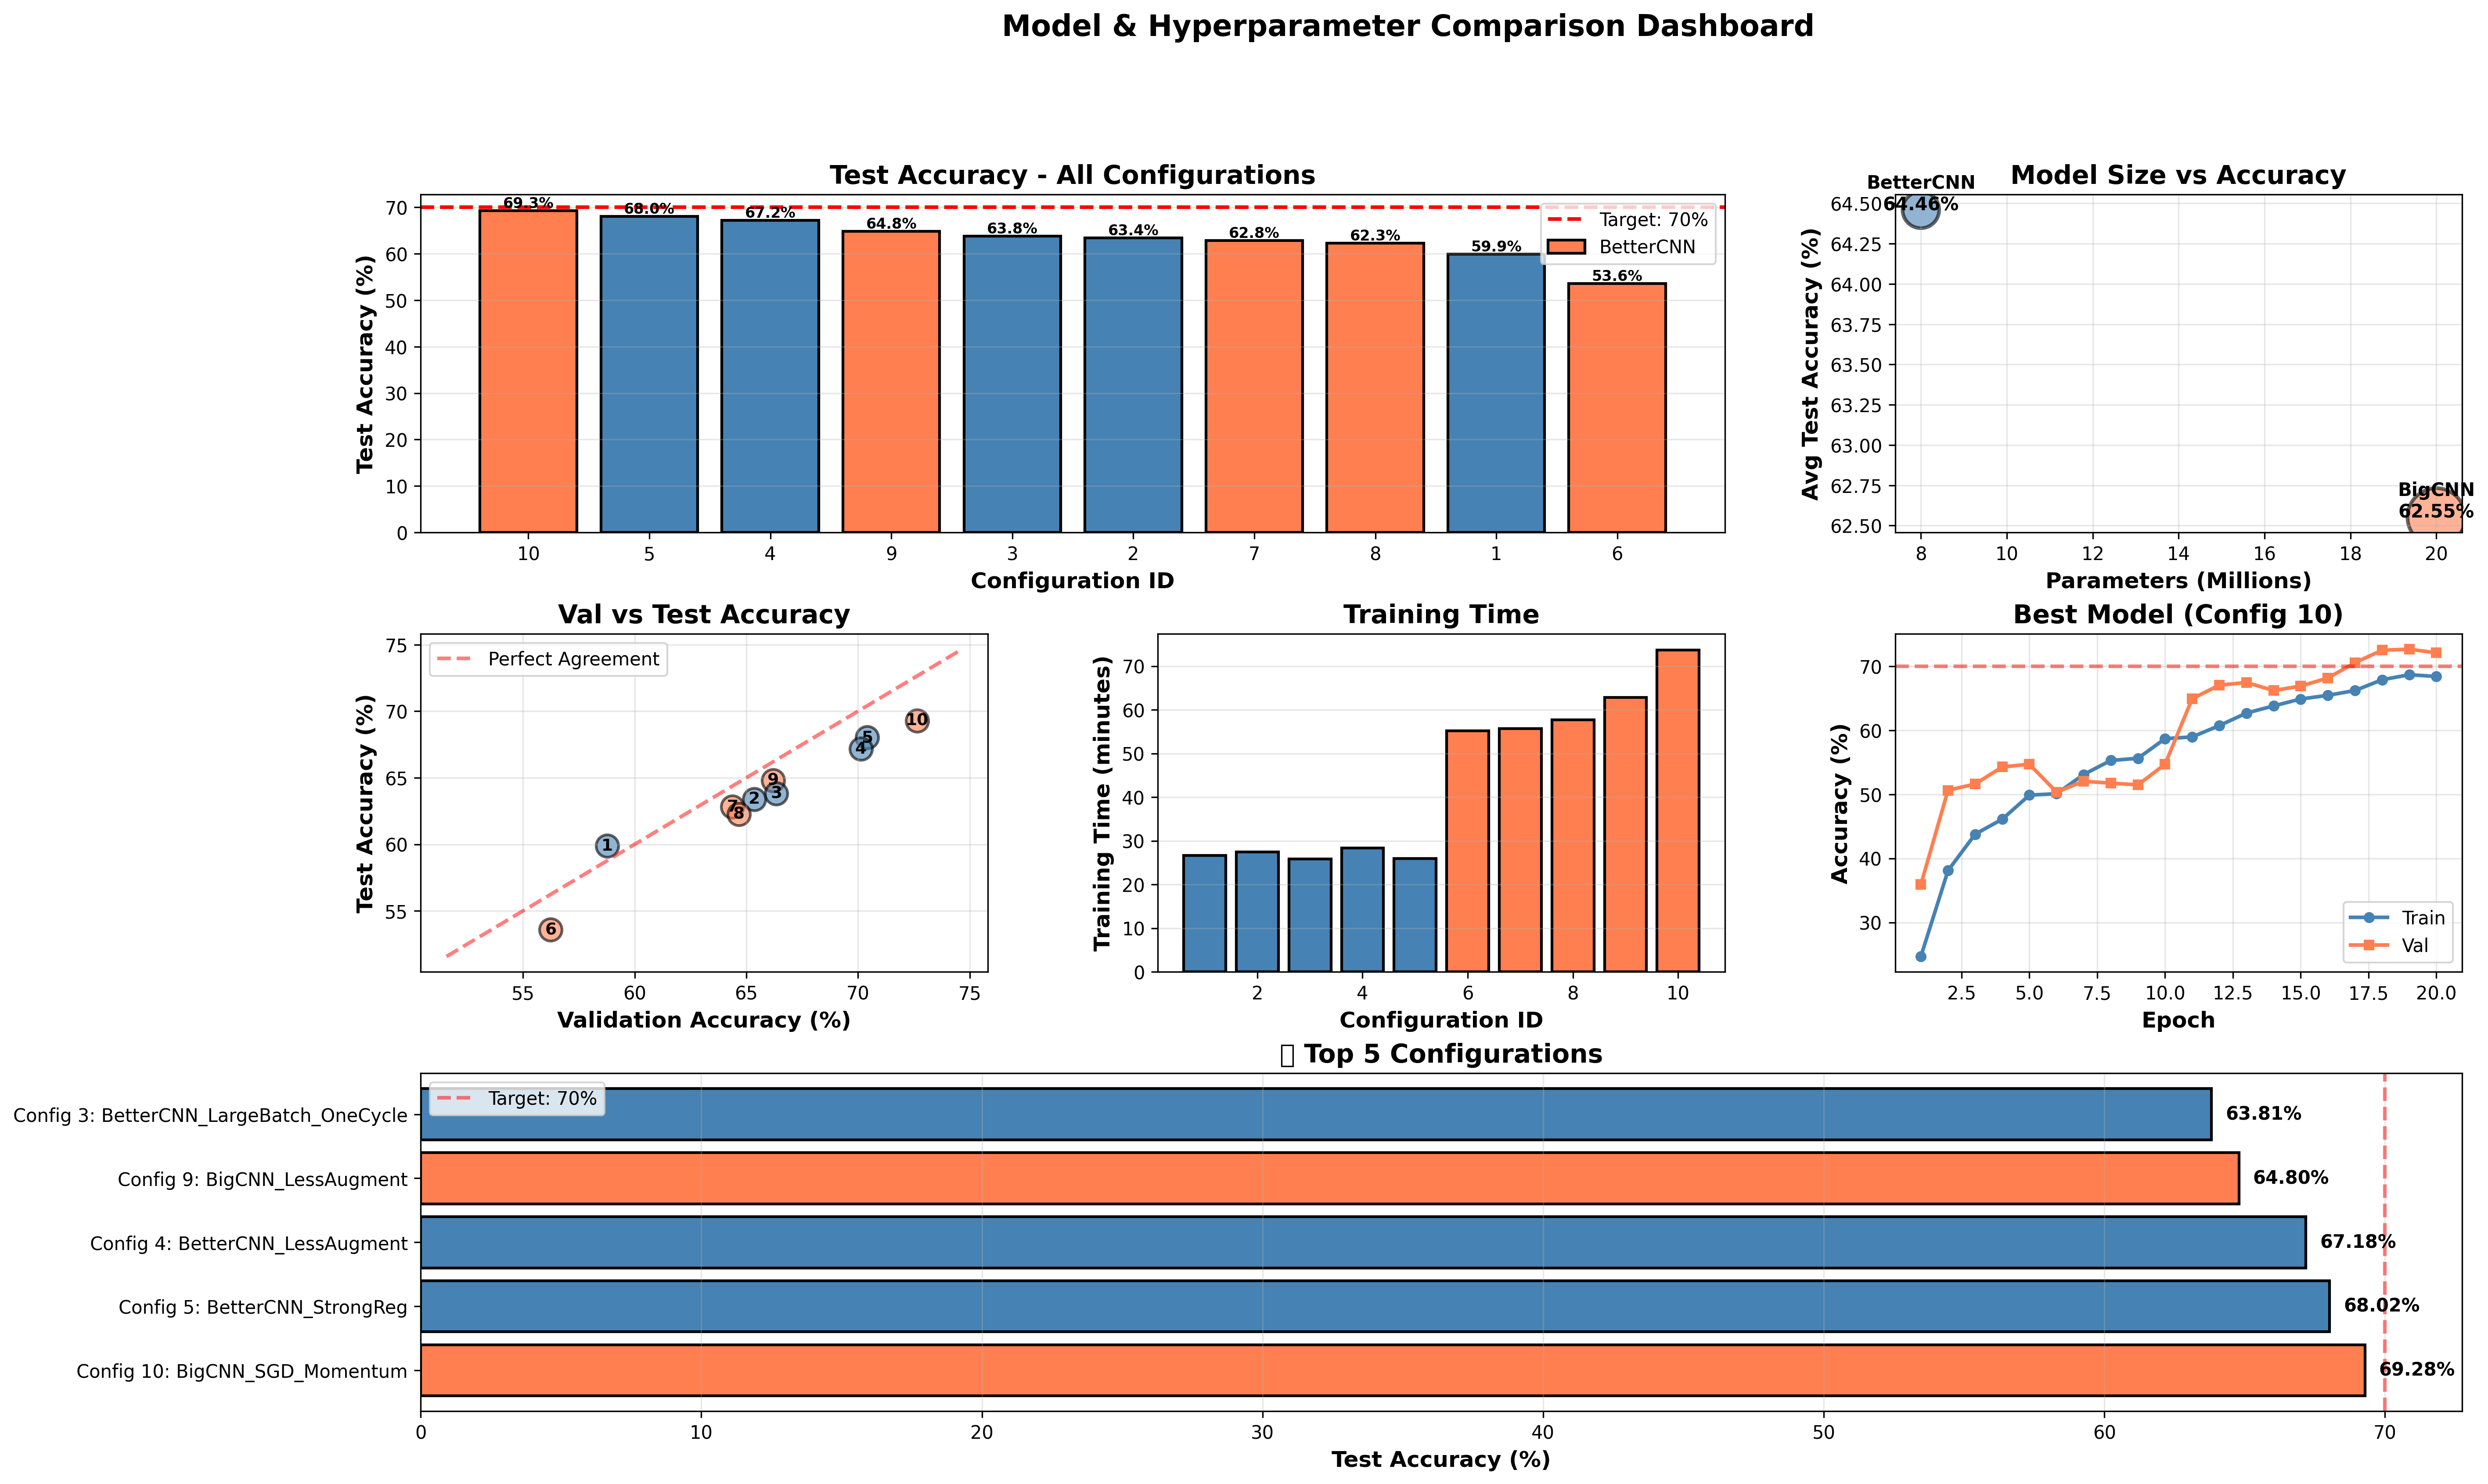

Source data for this figure (header and first rows):
Config_ID, Model, Configuration, Val_Accuracy_%, Test_Accuracy_%, Parameters_M, Training_Time_min, Learning_Rate, Batch_Size, Optimizer
10, BigCNN, BigCNN_SGD_Momentum, 72.65, 69.28, 28.87, 73.7, 0.01, 32, SGD
5, BetterCNN, BetterCNN_StrongReg, 70.41, 68.02, 9.03, 25.9, 0.0003, 32, AdamW
4, BetterCNN, BetterCNN_LessAugment, 70.13, 67.18, 9.03, 28.4, 0.0005, 24, AdamW
9, BigCNN, BigCNN_LessAugment, 66.2, 64.8, 28.87, 62.8, 0.0005, 20, AdamW
3, BetterCNN, BetterCNN_LargeBatch_OneCycle, 66.34, 63.81, 9.03, 25.8, 0.001, 32, AdamW
2, BetterCNN, BetterCNN_LowLR_AdamW, 65.36, 63.39, 9.03, 27.5, 0.0005, 16, AdamW
7, BigCNN, BigCNN_LowLR_AdamW, 64.38, 62.83, 28.87, 55.7, 0.0005, 16, AdamW
8, BigCNN, BigCNN_HighReg, 64.66, 62.27, 28.87, 57.7, 0.0003, 24, AdamW
1, BetterCNN, BetterCNN_Baseline, 58.77, 59.89, 9.03, 26.6, 0.001, 16, Adam
6, BigCNN, BigCNN_Baseline, 56.24, 53.58, 28.87, 55.2, 0.001, 16, Adam
